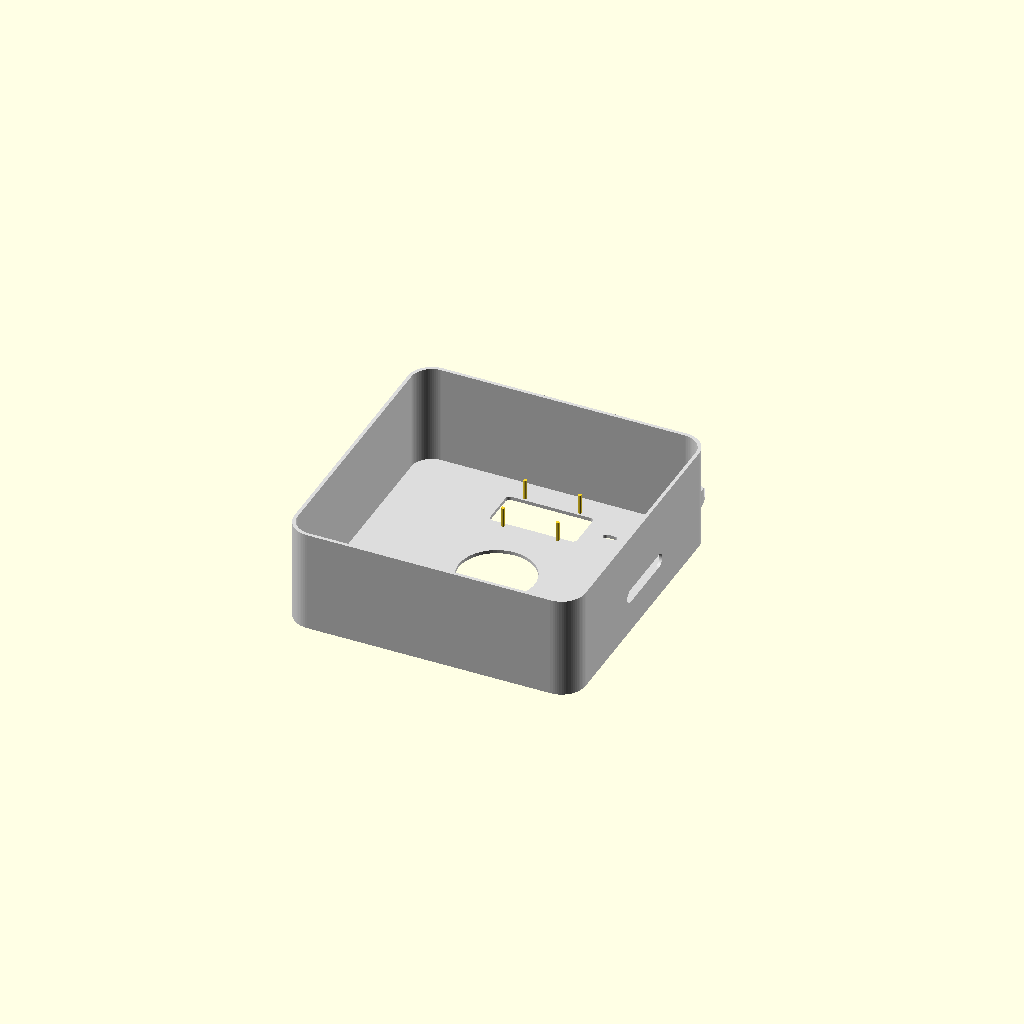
Cell 1 — every parameter at its default value.
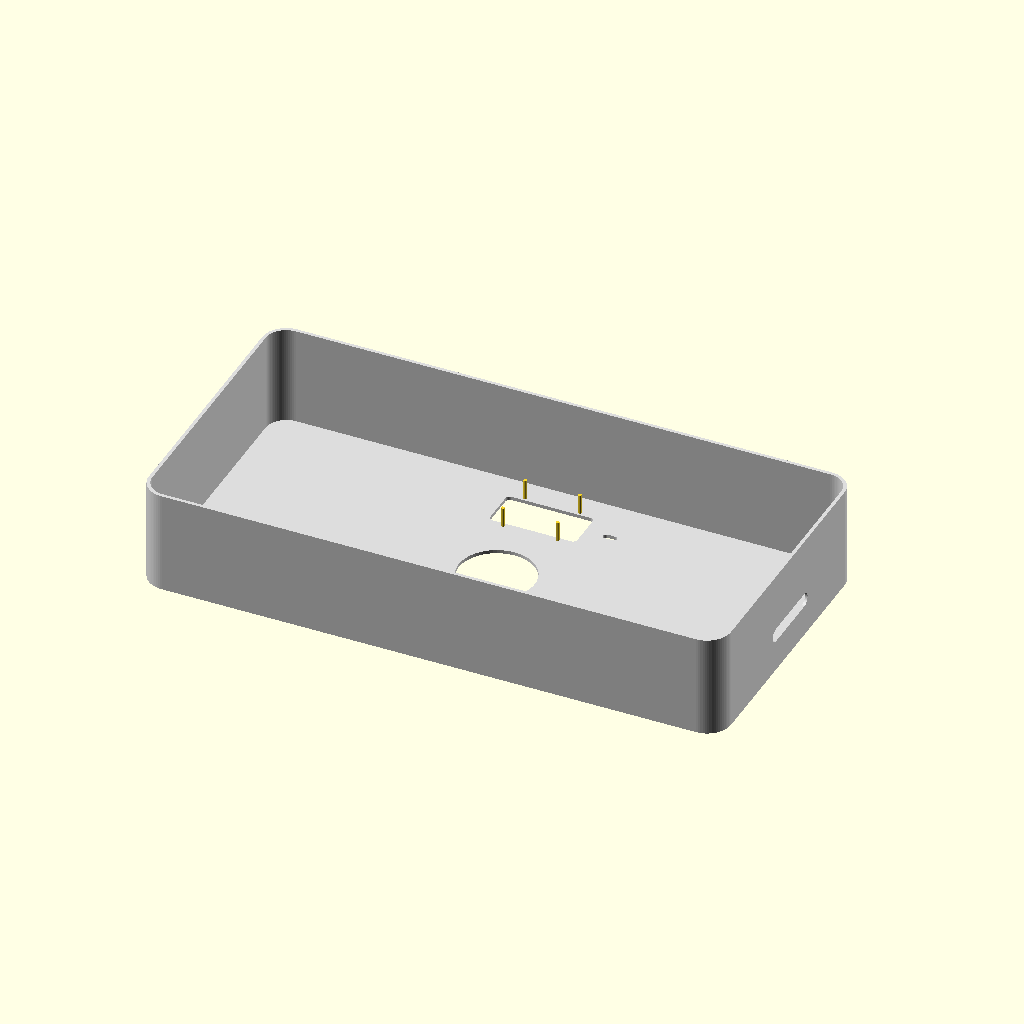
Cell 2: the same model with case_w = 340.
All cells are drawn from one camera (rotation 55°, 0°, 25°, orthographic, colour scheme Cornfield), so only the parameter changes between them.
OpenSCAD source file lucys_space_hub_case_v1.scad:
/*
Lucy’s Space Hub Case v2
Cleaned up after physical paper prototype.

Intent:
- 170x170x60 monoblock front+walls
- open back
- no magnetic front / no sliding backplate
- digit acrylic ledge
- dial held by rear screw ring + optional glue/tape only
- right-side slider cutout sized only for the movable tab
- top cable passthroughs for ear wiring
- separate printable ear caps / bezels
- separate printable mini cages for StickC and Echo

Workflow:
- tune front geometry in "fit_test"
- print main_shell()
- print stick_cage(), echo_cage(), ear_cap_left(), ear_cap_right()
*/

// projection(cut = false) front_plate_only();

$fn = 72;

// =========================================================
// VIEW / EXPORT CONTROL
// =========================================================
view_mode = "assembled";   // "assembled", "exploded", "fit_test", "front", "shell", "retainer_stick", "retainer_echo", "ear_caps"
show_guides = false;
explode = 18;

// =========================================================
// GLOBAL DIMENSIONS / TOLERANCES
// =========================================================
case_w = 170;
case_h = 170;
case_d = 60;
case_inset = 20;
corner_r = 14;

tol = 0.3;
wall = 2;
front_t = 2;

inner_margin = 2;          // shell wall thickness equivalent
open_back_margin = 8;      // rear opening leaves a frame

// =========================================================
// MODULE LAYOUT
// =========================================================
eps = 0.1;                    // anti-z-fighting clearance
through_extra = 0.2;          // extra depth for "cut through"
thin_guide_t = 0.2;
fit_test_t = 0.8;


// Digit display
digit_extra_tol = 0.2;
digit_w = 50 + tol*2 + digit_extra_tol;
digit_h = 23 + tol*2 + digit_extra_tol;
digit_x = 0;
digit_y = 56;
digit_ledge = 1.2;
digit_ledge_cut_t = digit_ledge + through_extra;
acrylic_t = 1.5;

// Dial
dial_open_d = 44 + tol;
dial_outer_support_d = 62;
dial_x = 0;
dial_y = 0;
dial_front_relief = 0.0;   // ring already holds well; keep cutout honest

// StickC / secondary admin display
stick_w = 48 + tol*2;
stick_h = 24 + tol*2;
stick_x = -20;
stick_y = -56;

// Stick retainer defaults
stick_ret_plate_pad = 2.5;
stick_ret_plate_t = 2;
stick_ret_post = 6;
stick_ret_post_h = 12 + tol;
stick_ret_inset_w = tol*6;
stick_ret_inset_h = tol;
stick_ret_center_open = 10;
stick_ret_cutout_delta = 0.4;
stick_ret_plate_cutout_delta = 3.5;

// Echo / ATOM Voice
echo_w = 24 + tol*2;
echo_h = 24 + tol*2;
echo_x = 32;
echo_y = -56;

// Echo retainer defaults
echo_ret_plate_pad = 3;
echo_ret_plate_t = 2;
echo_ret_post = 4;
echo_ret_post_h = 15 + tol;
echo_ret_inset = 0.35;
echo_ret_center_open = 10;
echo_ret_cutout_delta = 0.4;
echo_ret_plate_cutout_delta = 3.25;

// PIR sensor aperture (discreet)
pir_w = 8;
pir_h = 3.5;
pir_x = 40;
pir_y = 56;

// Slider side cutout (visible part only, adjust after physical test)
slider_slot_len =8;      // only the actually touchable travel
slider_slot_w =43 + tol*2;
slider_module_h = 24;
slider_z = (-1 * (case_d - case_inset) / 2) + slider_module_h / 2 + tol;
slider_y = 3;
slider_inset = 1.5;

// Ear wire passthroughs near top corners
ear_wire_w = 8;
ear_wire_h = 5;
ear_wire_x = 58;
ear_wire_y = 75;

// Ear caps / bezels (separate parts)
ear_cap_w = 34;
ear_cap_h = 48;
ear_cap_t = 3;
ear_cap_offset_x = 58;
ear_cap_top_overlap = 6;   // amount that sits on top of case


// =========================================================
// SHARED MODELING CONSTANTS
// =========================================================
retainer_mount_z = front_t + through_extra;
exploded_stick_dx = 18;
exploded_echo_dx = 18;





// Ear cap shape tuning
ear_cap_scale_primary_y = 1.05;
ear_cap_body_y_shift = 0.10;
ear_cap_scale_secondary_x = 0.62;
ear_cap_scale_secondary_y = 1.08;
ear_cap_open_y_shift = 0.50;

// =========================================================
// BASIC HELPERS
// =========================================================
module rounded_post(x=3.5, y=3.5, z=5, r=0.6) {
    linear_extrude(height = z)
        rounded_rect_2d(x, y, min(r, min(x,y)/2 - 0.01));
}
module rounded_rect_2d(w, h, r) {
    hull() {
        translate([ w/2-r,  h/2-r]) circle(r=r);
        translate([-w/2+r,  h/2-r]) circle(r=r);
        translate([-w/2+r, -h/2+r]) circle(r=r);
        translate([ w/2-r, -h/2+r]) circle(r=r);
    }
}

module rounded_box(w, h, d, r) {
    linear_extrude(d) rounded_rect_2d(w, h, r);
}

module centered_slot_2d(w, h, r=2) {
    rounded_rect_2d(w, h, min(r, min(w,h)/2 - 0.01));
}

module guide_cross(size=8, thickness=0.6) {
    color([1,0,0,0.35])
    union() {
        square([size, thickness], center=true);
        square([thickness, size], center=true);
    }
}

// =========================================================
// FRONT CUTOUTS
// =========================================================
module front_cutouts_2d() {
    translate([digit_x, digit_y]) centered_slot_2d(digit_w, digit_h, 2.5);
    translate([dial_x, dial_y]) circle(d = dial_open_d + dial_front_relief*2);
    translate([stick_x, stick_y]) centered_slot_2d(stick_w, stick_h, 3);
    translate([echo_x, echo_y]) centered_slot_2d(echo_w, echo_h, 3);
    translate([pir_x, pir_y]) centered_slot_2d(pir_w, pir_h, pir_h/2);
}

// =========================================================
// FRONT PLATE ONLY (for fit test / reference)
// =========================================================
module front_plate_only() {
    difference() {
        linear_extrude(front_t)
            rounded_rect_2d(case_w, case_h, corner_r);

        translate([0,0,-0.1])
        linear_extrude(front_t + 0.2)
            front_cutouts_2d();
    }

    // acrylic ledge behind digit window
    translate([digit_x, digit_y, -digit_ledge])
    difference() {
        linear_extrude(digit_ledge)
            centered_slot_2d(digit_w + digit_ledge*2, digit_h + digit_ledge*2, 3);
        translate([0,0,-eps/10])
        linear_extrude(digit_ledge_cut_t)
            centered_slot_2d(digit_w, digit_h, 2.5);
    }
}

// =========================================================
// MAIN SHELL (front + fixed walls, open back)
// =========================================================
module main_shell() {
    difference() {
        union() {
            // full outer shell
            rounded_box(case_w, case_h, case_d, corner_r);

            // digit ledge behind front
            translate([digit_x, digit_y, front_t - digit_ledge])
            difference() {
                linear_extrude(digit_ledge)
                    centered_slot_2d(digit_w + digit_ledge*2, digit_h + digit_ledge*2, 3);
                translate([0,0,-eps/10])
                linear_extrude(digit_ledge_cut_t)
                    centered_slot_2d(digit_w, digit_h, 2.5);
            }
        }

        // hollow interior from the rear, leaving front and side walls
        translate([0,0,front_t])
            rounded_box(
                case_w - inner_margin*2,
                case_h - inner_margin*2,
                case_d + 1,
                max(corner_r-inner_margin, 2)
            );

        // front cutouts
        translate([0,0,-eps])
            linear_extrude(front_t + through_extra)
                front_cutouts_2d();

        // open rear window (big service opening)
        translate([0,0,open_back_margin])
            linear_extrude(case_d - open_back_margin + 1)
                rounded_rect_2d(
                    case_w - open_back_margin*2,
                    case_h - open_back_margin*2,
                    max(corner_r-open_back_margin, 2)
                );

        // right-side slider opening: only the finger tab
        translate([case_w/2 - wall + eps, slider_y, case_d/2 + slider_z])
            rotate([0,90,0])
            linear_extrude(wall + through_extra*2)
                centered_slot_2d(slider_slot_len, slider_slot_w, slider_slot_w/2);

        // subtle recess / shadow frame around slider opening
        translate([case_w/2 - wall - slider_inset + eps, slider_y, case_d/2 + slider_z])
            rotate([0,90,0])
            linear_extrude(slider_inset + 0.3)
                centered_slot_2d(
                    slider_slot_len + 4,
                    slider_slot_w + 4,
                    (slider_slot_w + 4)/2
                );

        // ear wire passthroughs in top left/right walls
        for (sx=[-1,1]) {
            translate([sx*ear_wire_x, ear_wire_y, case_d - wall + eps])
                rotate([90,0,0])
                linear_extrude(wall + through_extra*2)
                    centered_slot_2d(ear_wire_w, ear_wire_h, ear_wire_h/2);
        }
    }
}

// =========================================================
// MINI CAGES / RETAINERS
// These are separate parts to glue from the rear.
// =========================================================
module retention_noses(cw, ch, nose=2, t=2) {
    // 4 tiny noses to stop lateral drift, no overkill
    for (sx=[-1,1], sy=[-1,1]) {
        translate([sx*(cw/2 - nose/2), sy*(ch/2 - 6), 0])
            cube([nose, 8, t], center=true);
    }
}

module digit_support_pads(
        pad = 2,
        pad_h = 11 + tol * 2,
        spacing_x = 32,
        spacing_y = 28,
        r = 0.75    ){

    for (sx = [-1, 1], sy = [-1, 1]) {
        translate([
            digit_x + sx * (spacing_x / 2),
            digit_y + sy * (spacing_y / 2),
            front_t
        ])
            rounded_post(pad, pad, pad_h, r);
    }
}
module stick_module_cutout_2d() {

    centered_slot_2d(stick_w + stick_ret_cutout_delta, stick_h + stick_ret_cutout_delta, 3);
}

module stick_module_plate_cutout_2d() {
    centered_slot_2d(stick_w - stick_ret_plate_cutout_delta, stick_h - stick_ret_plate_cutout_delta, 3);
}
module stick_retainer_shell(
    plate_w = stick_w + stick_ret_plate_pad,
    plate_h = stick_h + stick_ret_plate_pad,
    plate_t = stick_ret_plate_t,
    post_h = stick_ret_post_h,
    inner_w = stick_w ,
    inner_h = stick_h ,
    outer_r = 3.5,
    inner_r = 3,
    relief_w = 6,
    relief_h = 4
) {
    difference() {
        union() {
            // Grundplatte
            linear_extrude(plate_t)
                centered_slot_2d(plate_w, plate_h, outer_r);

            // aufgedickter Aufbau darüber
            translate([0,0,plate_t])
                linear_extrude(post_h)
                    centered_slot_2d(plate_w, plate_h, outer_r);
        }

        // zentrales Modulfenster
        translate([0,0,plate_t - 0.1])
            linear_extrude(post_h + 0.2)
                centered_slot_2d(inner_w, inner_h, inner_r);

        // zusätzliche Relief-Cutouts, damit nicht wieder ein Vollrahmen bleibt
        translate([0,0,plate_t - 0.1])
            linear_extrude(post_h + 0.2)
                union() {
                    // horizontaler Relief-Schnitt
                    centered_slot_2d(max(inner_w - relief_w, 6), plate_h + 2, 2);

                    // vertikaler Relief-Schnitt
                    centered_slot_2d(plate_w + 2, max(inner_h - relief_h, 6), 2);
                }
        // kleinerer Cutout NUR durch die Grundplatte
        translate([0,0,-eps])
            linear_extrude(plate_t + through_extra)
                stick_module_plate_cutout_2d();
    }
}

module echo_module_cutout_2d() {
    centered_slot_2d(echo_w + echo_ret_cutout_delta, echo_h + echo_ret_cutout_delta, 3);
}
module echo_module_plate_cutout_2d() {
    centered_slot_2d(echo_w - echo_ret_plate_cutout_delta, echo_h - echo_ret_plate_cutout_delta, 3);
}
module echo_retainer_shell(
    plate_w = echo_w + echo_ret_plate_pad,
    plate_h = echo_h + echo_ret_plate_pad,
    plate_t = echo_ret_plate_t,
    post = echo_ret_post,
    post_h = echo_ret_post_h,
    inner_w = echo_w ,
    inner_h = echo_h ,
    outer_r = 3.5,
    inner_r = 3,
    relief_w = 5,
    relief_h = 5
) {

    difference() {
        union() {
            // Grundplatte
            linear_extrude(plate_t)
                centered_slot_2d(plate_w, plate_h, outer_r);

            // aufgedickter Aufbau darüber
            translate([0,0,plate_t])
                linear_extrude(post_h)
                    centered_slot_2d(plate_w, plate_h, outer_r);
        }

        // zentrales Modulfenster
        translate([0,0,plate_t - 0.1])
            linear_extrude(post_h + 0.2)
                centered_slot_2d(inner_w, inner_h, inner_r);

        // zusätzliche Relief-Cutouts, damit nicht wieder ein Vollrahmen bleibt
        translate([0,0,plate_t - 0.1])
            linear_extrude(post_h + 0.2)
                union() {
                    // horizontaler Relief-Schnitt
                    centered_slot_2d(max(inner_w - relief_w, 6), plate_h + 2, 2);

                    // vertikaler Relief-Schnitt
                    centered_slot_2d(plate_w + 2, max(inner_h - relief_h, 6), 2);
                }
        // kleinerer Cutout NUR durch die Grundplatte
        translate([0,0,-eps])
            linear_extrude(plate_t + through_extra)
                echo_module_plate_cutout_2d();
    }
}
// EAR CAPS / BEZELS
// Separate parts, same filament, glue on top of shell.
// Simple shells with open underside.
// =========================================================
module tiny_spacer(x=2.5, y=2.5, z=0.3, r=0.6) {
    linear_extrude(z)
        rounded_rect_2d(x, y, min(r, min(x,y)/2 - 0.01));
}
module ear_outer_2d(w = 30, h = 42, tip_scale = 0.62, body_scale_y = 1.08) {
    intersection() {
        scale([1, 1.05]) circle(d = w);
        translate([0, -h * 0.10])
            scale([tip_scale, body_scale_y]) circle(d = h);
    }
}
module ear_cap(
    pcb_w = 24,
    pcb_h = 35,
    clear = 0.3,
    wall_t = 1.5,
    front_t = 2,
    depth = 10,
    tip_latch_h = 1.2
) {
    difference() {
        // Außenform
        linear_extrude(depth)
            ear_outer_2d(30, 42);

        // Innenraum, hinten offen
        translate([0, 0, front_t])
            linear_extrude(depth - front_t + 0.1)
                centered_slot_2d(
                    pcb_w + clear*2,
                    pcb_h + clear*2,
                    2
                );
    }

    // 3 Front-Abstandshalter
    // oben mittig
    translate([0, pcb_h/2 - 6, front_t])
        tiny_spacer(3, 2.5, 0.3, 0.6);

    // unten links
    translate([-(pcb_w/2 - 5), -(pcb_h/2 - 6), front_t])
        tiny_spacer(2.5, 2.5, 0.3, 0.6);

    // unten rechts
    translate([ (pcb_w/2 - 5), -(pcb_h/2 - 6), front_t])
        tiny_spacer(2.5, 2.5, 0.3, 0.6);

    // minimale hintere Lasche oben gegen Umfallen
    translate([0, pcb_h/2 + clear/2, depth - 2])
        cube([6, 1.2, tip_latch_h], center=true);
}


module ear_cap_left() {
    ear_cap();
}

module ear_cap_right() {
    mirror([1, 0, 0]) ear_cap();
}


module ear_caps_pair(
    offset_x = 58,
    top_overlap = 20
) {
    translate([-offset_x, case_h/2 + top_overlap, 0])
        ear_cap_left();

    translate([ offset_x, case_h/2 + top_overlap, 0])
        ear_cap_right();
}

// =========================================================
// 2D FIT TEST FRONT
// =========================================================
module fit_test_front() {
    color("black")
    linear_extrude(fit_test_t)
    difference() {
        rounded_rect_2d(case_w, case_h, corner_r);
        front_cutouts_2d();
    }

    if (show_guides) {
        color([1,0,0,0.4]) linear_extrude(thin_guide_t) {
            translate([0,0]) guide_cross(12,0.7);
            translate([digit_x, digit_y]) guide_cross(10,0.6);
            translate([dial_x, dial_y]) guide_cross(10,0.6);
            translate([stick_x, stick_y]) guide_cross(10,0.6);
            translate([echo_x, echo_y]) guide_cross(10,0.6);
            translate([pir_x, pir_y]) guide_cross(8,0.6);
        }
    }
}

// =========================================================
// ASSEMBLY / VIEW MODES
// =========================================================
module assembled_view() {
    color("gainsboro") main_shell();
    color("silver") translate([stick_x, stick_y, retainer_mount_z]) stick_retainer_shell();
    color("silver") translate([echo_x, echo_y, retainer_mount_z]) echo_retainer_shell();
    digit_support_pads();    
    color("gainsboro") ear_caps_pair();
}

module exploded_view() {
    color("gainsboro") main_shell();
    color("silver") translate([stick_x - exploded_stick_dx, stick_y, case_d + explode]) stick_retainer_shell();
    color("silver") translate([echo_x + exploded_echo_dx, echo_y, case_d + explode]) echo_retainer_shell();
    color("gainsboro") translate([0,0,case_d + explode*1.6]) ear_caps_pair();
}

if (view_mode == "assembled") assembled_view();
if (view_mode == "exploded") exploded_view();
if (view_mode == "fit_test") fit_test_front();
if (view_mode == "front") front_plate_only();
if (view_mode == "shell") main_shell();
if (view_mode == "retainer_echo")
{ 
    
    echo_retainer_shell();
}
if (view_mode == "retainer_stick")
{ 
    stick_retainer_shell();
    
}
if (view_mode == "ear_caps") ear_caps_pair();
Customizer parameters (derived from the source; name, type, default, range or options):
view_mode: string, default "assembled"
show_guides: bool, default false
explode: number, default 18
case_w: number, default 170
case_h: number, default 170
case_d: number, default 60
case_inset: number, default 20
corner_r: number, default 14
tol: number, default 0.3
wall: number, default 2
front_t: number, default 2
inner_margin: number, default 2
open_back_margin: number, default 8
eps: number, default 0.1
through_extra: number, default 0.2
thin_guide_t: number, default 0.2
fit_test_t: number, default 0.8
digit_extra_tol: number, default 0.2
digit_x: number, default 0
digit_y: number, default 56
digit_ledge: number, default 1.2
acrylic_t: number, default 1.5
dial_outer_support_d: number, default 62
dial_x: number, default 0
dial_y: number, default 0
dial_front_relief: number, default 0
stick_x: number, default -20
stick_y: number, default -56
stick_ret_plate_pad: number, default 2.5
stick_ret_plate_t: number, default 2
stick_ret_post: number, default 6
stick_ret_center_open: number, default 10
stick_ret_cutout_delta: number, default 0.4
stick_ret_plate_cutout_delta: number, default 3.5
echo_x: number, default 32
echo_y: number, default -56
echo_ret_plate_pad: number, default 3
echo_ret_plate_t: number, default 2
echo_ret_post: number, default 4
echo_ret_inset: number, default 0.35
echo_ret_center_open: number, default 10
echo_ret_cutout_delta: number, default 0.4
echo_ret_plate_cutout_delta: number, default 3.25
pir_w: number, default 8
pir_h: number, default 3.5
pir_x: number, default 40
pir_y: number, default 56
slider_slot_len: number, default 8
slider_module_h: number, default 24
slider_y: number, default 3
slider_inset: number, default 1.5
ear_wire_w: number, default 8
ear_wire_h: number, default 5
ear_wire_x: number, default 58
ear_wire_y: number, default 75
ear_cap_w: number, default 34
ear_cap_h: number, default 48
ear_cap_t: number, default 3
ear_cap_offset_x: number, default 58
ear_cap_top_overlap: number, default 6
exploded_stick_dx: number, default 18
exploded_echo_dx: number, default 18
ear_cap_scale_primary_y: number, default 1.05
ear_cap_body_y_shift: number, default 0.1
